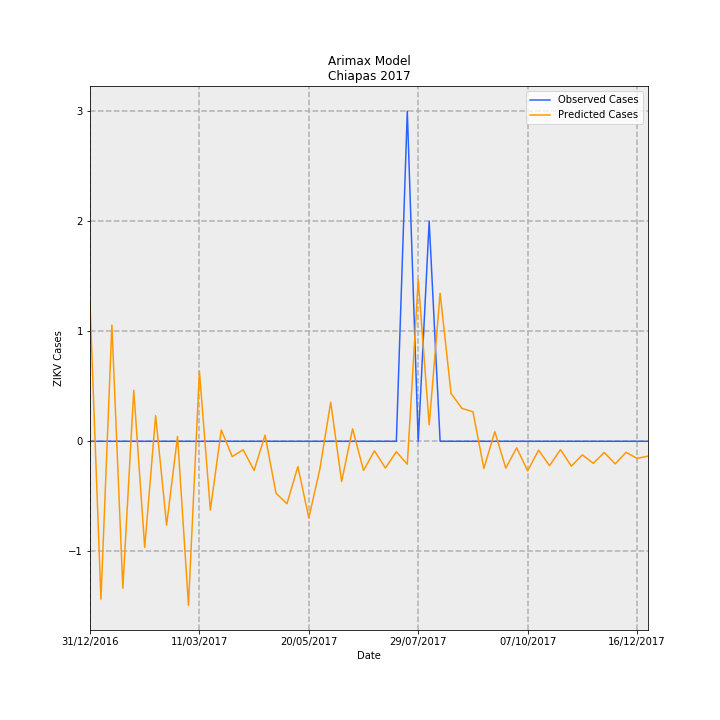

Source data for this figure (header and first rows):
Date, predictions_incidence, observed_incidence, Predicted Cases, Observed Cases, error
31/12/2016, 0.02402, 0.0, 1.253, 0.0, -1.253
07/01/2017, -0.0275, 0.0, -1.435, 0.0, 1.435
14/01/2017, 0.02025, 0.0, 1.057, 0.0, -1.057
21/01/2017, -0.02558, 0.0, -1.335, 0.0, 1.335
28/01/2017, 0.008877, 0.0, 0.4632, 0.0, -0.4632
04/02/2017, -0.01849, 0.0, -0.965, 0.0, 0.965
11/02/2017, 0.004457, 0.0, 0.2326, 0.0, -0.2326
18/02/2017, -0.01462, 0.0, -0.7629, 0.0, 0.7629
25/02/2017, 0.0008608, 0.0, 0.04492, 0.0, -0.04492
04/03/2017, -0.02856, 0.0, -1.49, 0.0, 1.49
11/03/2017, 0.01219, 0.0, 0.6362, 0.0, -0.6362
18/03/2017, -0.01198, 0.0, -0.6252, 0.0, 0.6252
25/03/2017, 0.001964, 0.0, 0.1025, 0.0, -0.1025
01/04/2017, -0.002659, 0.0, -0.1388, 0.0, 0.1388
08/04/2017, -0.001487, 0.0, -0.07761, 0.0, 0.07761
15/04/2017, -0.00507, 0.0, -0.2646, 0.0, 0.2646
22/04/2017, 0.001069, 0.0, 0.0558, 0.0, -0.0558
29/04/2017, -0.009035, 0.0, -0.4715, 0.0, 0.4715
06/05/2017, -0.01088, 0.0, -0.5677, 0.0, 0.5677
13/05/2017, -0.004404, 0.0, -0.2298, 0.0, 0.2298
20/05/2017, -0.01333, 0.0, -0.6956, 0.0, 0.6956
27/05/2017, -0.004926, 0.0, -0.257, 0.0, 0.257
03/06/2017, 0.006796, 0.0, 0.3546, 0.0, -0.3546
10/06/2017, -0.006998, 0.0, -0.3651, 0.0, 0.3651
17/06/2017, 0.002165, 0.0, 0.113, 0.0, -0.113
24/06/2017, -0.005073, 0.0, -0.2647, 0.0, 0.2647
01/07/2017, -0.001664, 0.0, -0.08684, 0.0, 0.08684
08/07/2017, -0.004657, 0.0, -0.243, 0.0, 0.243
15/07/2017, -0.001824, 0.0, -0.09517, 0.0, 0.09517
22/07/2017, -0.003998, 0.05749, -0.2086, 3.0, 3.209
29/07/2017, 0.02815, 0.0, 1.469, 0.0, -1.469
05/08/2017, 0.002864, 0.03833, 0.1494, 2.0, 1.851
12/08/2017, 0.02578, 0.0, 1.345, 0.0, -1.345
19/08/2017, 0.008316, 0.0, 0.4339, 0.0, -0.4339
26/08/2017, 0.005723, 0.0, 0.2986, 0.0, -0.2986
02/09/2017, 0.00515, 0.0, 0.2687, 0.0, -0.2687
09/09/2017, -0.004724, 0.0, -0.2465, 0.0, 0.2465
16/09/2017, 0.001682, 0.0, 0.08779, 0.0, -0.08779
23/09/2017, -0.004674, 0.0, -0.2439, 0.0, 0.2439
30/09/2017, -0.001135, 0.0, -0.05924, 0.0, 0.05924
07/10/2017, -0.005149, 0.0, -0.2687, 0.0, 0.2687
14/10/2017, -0.001548, 0.0, -0.08076, 0.0, 0.08076
21/10/2017, -0.004248, 0.0, -0.2217, 0.0, 0.2217
28/10/2017, -0.001457, 0.0, -0.07604, 0.0, 0.07604
04/11/2017, -0.004322, 0.0, -0.2255, 0.0, 0.2255
11/11/2017, -0.002357, 0.0, -0.123, 0.0, 0.123
18/11/2017, -0.003839, 0.0, -0.2003, 0.0, 0.2003
25/11/2017, -0.001951, 0.0, -0.1018, 0.0, 0.1018
02/12/2017, -0.003939, 0.0, -0.2055, 0.0, 0.2055
09/12/2017, -0.00192, 0.0, -0.1002, 0.0, 0.1002
16/12/2017, -0.002977, 0.0, -0.1553, 0.0, 0.1553
23/12/2017, -0.002587, 0.0, -0.135, 0.0, 0.135
